Run: headless pygame with SDL's dummy video driver; simulated clock (each Clock.tick advances the game by its frame time, no real sleeping); random seed 0; keys injected as events and as key.get_pressed() state; no mouse input.
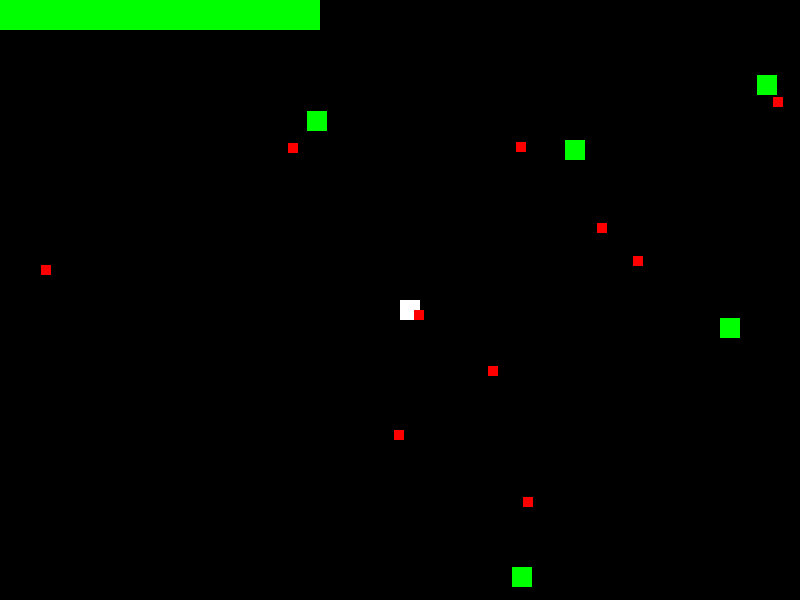
Frame 1 of 4 · flips 1–60 · no input
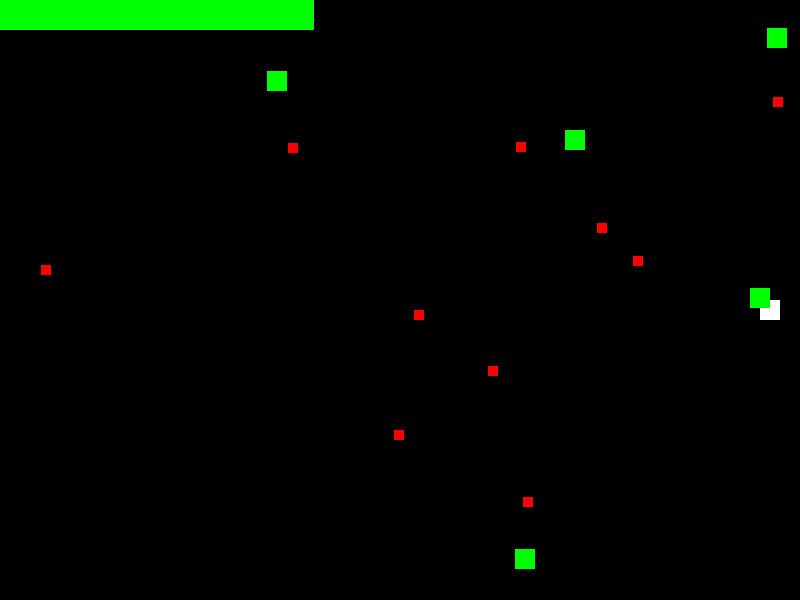
Frame 2 of 4 · flips 61–180 · tapped SPACE, RETURN · held RIGHT (→), D
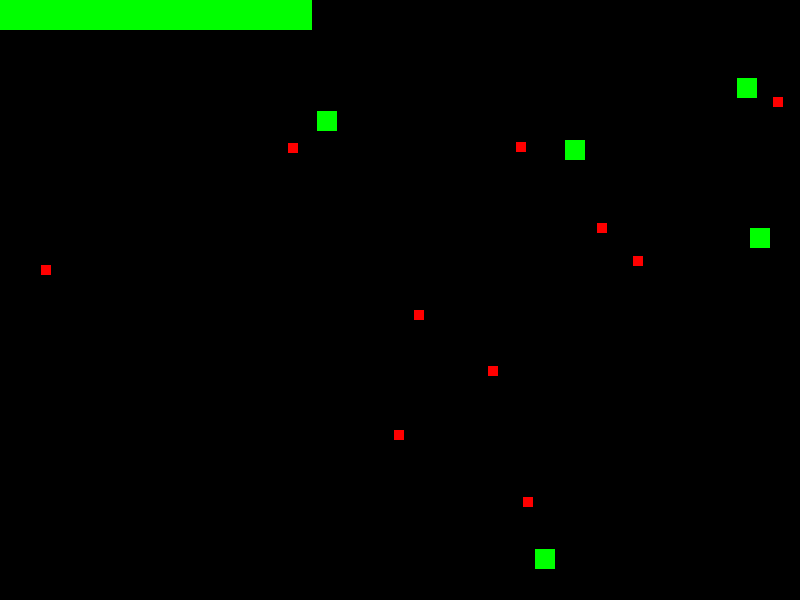
Frame 3 of 4 · flips 181–300 · held DOWN (↓), S
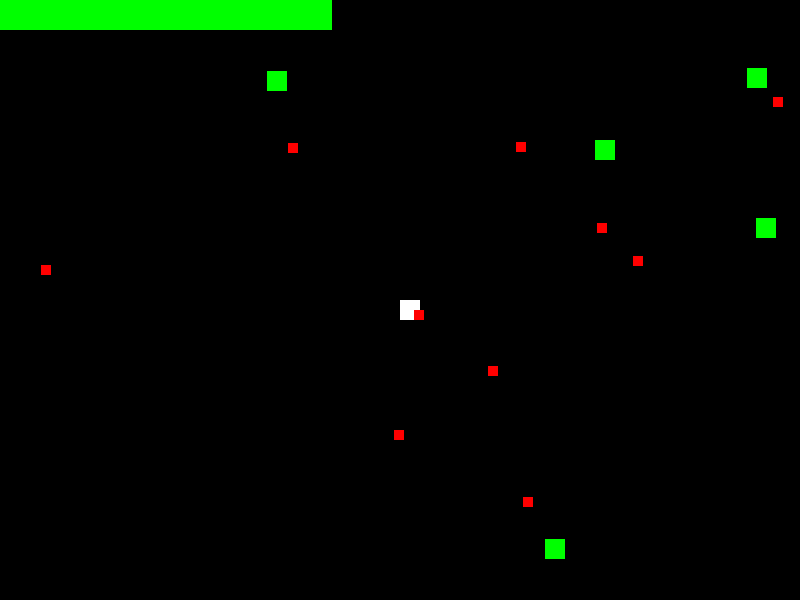
Frame 4 of 4 · flips 301–420 · held LEFT (←), A, UP (↑), W

The pygame program that drew these frames:

import pygame 
import random 

# Constants 
FPS = 30
SCREEN_WIDTH = 800 
SCREEN_HEIGHT = 600 
PLAYER_SIZE = 20
RESOURCE_SIZE = 10
ENEMY_SIZE = 20 
WHITE = (255, 255, 255) 
RED = (255, 0, 0) 
GREEN = (0, 255, 0)
BLACK = (0, 0, 0) 
ENEMY_SPEED = 1
PLAYER_SPEED = 3

pygame.init()  
screen = pygame.display.set_mode((SCREEN_WIDTH, SCREEN_HEIGHT)) 
pygame.display.set_caption("Survival IO Game") 
clock = pygame.time.Clock()

class Player(pygame.sprite.Sprite): 
    def __init__(self, x, y): 
        super().__init__()
        self.x_speed = 0
        self.y_speed = 0

        self.color = WHITE 
        self.health = 100 
        self.image = pygame.Surface((PLAYER_SIZE, PLAYER_SIZE))
        self.image.fill(self.color)
        self.rect = self.image.get_rect()
        self.rect.x = SCREEN_WIDTH // 2
        self.rect.y = SCREEN_HEIGHT // 2

    def update(self):
        keys = pygame.key.get_pressed()
        self.x_speed = 0
        self.y_speed = 0
        if keys[pygame.K_LEFT]:
            self.x_speed = -PLAYER_SPEED
        if keys[pygame.K_RIGHT]:
            self.x_speed = PLAYER_SPEED
        if keys[pygame.K_UP]:
            self.y_speed = -PLAYER_SPEED
        if keys[pygame.K_DOWN]:
            self.y_speed = PLAYER_SPEED

        self.rect.x += self.x_speed
        self.rect.y += self.y_speed
        
class Enemy(pygame.sprite.Sprite): 
    def __init__(self): 
        super().__init__() 
        self.move_clock = 0
        self.xpointer = 10
        self.ypointer = 10

        self.image = pygame.Surface((ENEMY_SIZE, ENEMY_SIZE))
        self.rect = self.image.get_rect()
        self.rect.x = random.randint(0, SCREEN_WIDTH - ENEMY_SIZE) 
        self.rect.y = random.randint(0, SCREEN_HEIGHT - ENEMY_SIZE) 
        self.image.fill(GREEN)
        self.color = GREEN  

    def update(self): 
        if self.move_clock <= 0: 
            self.move_clock = 10
            self.xpointer = random.randint(-ENEMY_SPEED, ENEMY_SPEED)
            self.ypointer = random.randint(-ENEMY_SPEED, ENEMY_SPEED)
        
        if self.rect.left <= 0: 
            self.rect.x = 5
        elif self.rect.right >= SCREEN_WIDTH:
            self.rect.x = SCREEN_WIDTH - ENEMY_SIZE - 5
        elif self.rect.top <= 0:
            self.rect.y = 5
        elif self.rect.bottom >= SCREEN_HEIGHT:
            self.rect.y = SCREEN_HEIGHT - ENEMY_SIZE - 5
        else: 
            self.rect.x += self.xpointer
            self.rect.y += self.ypointer

        self.move_clock -= 1

# Resource class 
class Resource(pygame.sprite.Sprite): 
    def __init__(self): 
        super().__init__()
        self.image = pygame.Surface((RESOURCE_SIZE, RESOURCE_SIZE))
        self.image.fill(RED)
        self.rect = self.image.get_rect()
        self.rect.x = random.randint(0, SCREEN_WIDTH - RESOURCE_SIZE) 
        self.rect.y = random.randint(0, SCREEN_HEIGHT - RESOURCE_SIZE) 
    
    def update(self): 
        pass

# list of all sprites on the map    
sprites = pygame.sprite.Group()
# Create player 
player = Player(SCREEN_WIDTH // 2, SCREEN_HEIGHT // 2) 
# Create resources 
resources = [Resource() for _ in range(10)] 
# Create enemies 
enemies = [Enemy() for _ in range(5)] 
sprites.add(player)
for enemy in enemies:
    sprites.add(enemy)
for resource in resources: 
    sprites.add(resource)

def collision(): 
    for sprite in sprites:
        if sprite == player:
            continue
        if pygame.sprite.collide_rect(player, sprite):
            if isinstance(sprite, Enemy): 
                player.health -= 1
            elif isinstance(sprite, Resource): 
                player.health += 1
            
def draw_health_bar():
    width = SCREEN_WIDTH / 4
    height = SCREEN_HEIGHT / 20
    x = 0
    y = 0
    health_width = int((player.health / 100) * width)
    pygame.draw.rect(screen, RED, (x, y, width, height))
    pygame.draw.rect(screen, GREEN, (x, y, health_width, height))

# Game loop 
running = True 
while running: 
    screen.fill((0, 0, 0)) 
    for event in pygame.event.get(): 
        if event.type == pygame.QUIT: running = False 
    # update sprites: 
    sprites.update() 
    sprites.draw(screen)
    collision()
    draw_health_bar()
    # Update the display 
    pygame.display.flip() 
    clock.tick(FPS)

# Quit pygame 
pygame.quit()
